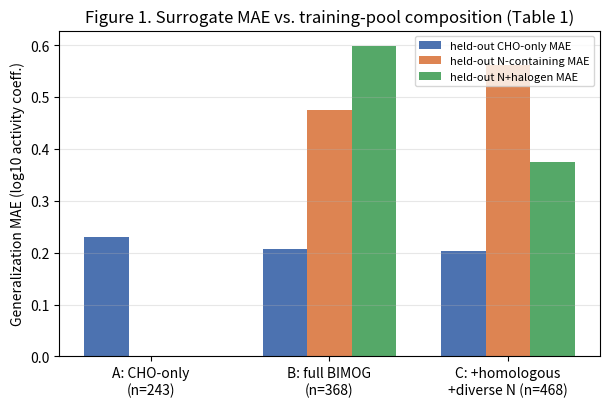

The script that saved this image: (Note: this script raises an exception after producing the figure.)
import json
import numpy as np
import matplotlib
matplotlib.use("Agg")
import matplotlib.pyplot as plt

FIG_DIR = "/tmp/claude-0/-home-claude/eecda288-448a-508f-8b60-1c1c2ce4350c/scratchpad/surrogate_paper/figs"
plt.rcParams.update({"font.size": 10, "figure.dpi": 200})

# ---------- Figure 1: Table 1 -- training-pool growth MAE ----------
pools = ["A: CHO-only\n(n=243)", "B: full BIMOG\n(n=368)", "C: +homologous\n+diverse N (n=468)"]
mae_n_only = [np.nan, 0.476, 0.561]
mae_n_hal  = [np.nan, 0.598, 0.375]
mae_cho    = [0.230, 0.208, 0.204]

x = np.arange(len(pools))
w = 0.25
fig, ax = plt.subplots(figsize=(6.2, 4.2))
ax.bar(x - w, mae_cho, width=w, label="held-out CHO-only MAE", color="#4C72B0")
ax.bar(x,     mae_n_only, width=w, label="held-out N-containing MAE", color="#DD8452")
ax.bar(x + w, mae_n_hal, width=w, label="held-out N+halogen MAE", color="#55A868")
ax.set_xticks(x); ax.set_xticklabels(pools)
ax.set_ylabel("Generalization MAE (log10 activity coeff.)")
ax.set_title("Figure 1. Surrogate MAE vs. training-pool composition (Table 1)")
ax.legend(fontsize=8, loc="upper right")
ax.grid(axis="y", alpha=0.3)
fig.tight_layout()
fig.savefig(f"{FIG_DIR}/fig1_pool_growth_mae.png")
plt.close(fig)

# ---------- Figure 2: Table 2 -- Model A-G comparison ----------
models = ["A. Hand-crafted\nMLP", "B. GNN,\nno pretrain", "C. GNN,\nsynth-pretrained",
          "D. Hybrid,\nno pretrain", "E. Hybrid,\nGNN pretrained\n(overfit)",
          "F. Hybrid, frozen\npretrained+reg", "G. Hybrid, frozen\nrandom encoder"]
mae_water   = [0.025, 0.080, 0.061, 0.098, 0.210, 0.102, 0.072]
mae_water_e = [0.0,   0.007, 0.008, 0.015, 0.082, 0.009, 0.007]
mae_organic   = [0.298, 0.847, 0.715, 0.791, 2.465, 1.039, 0.791]
mae_organic_e = [0.0,   0.138, 0.075, 0.090, 0.175, 0.044, 0.036]

fig, axes = plt.subplots(1, 2, figsize=(10.5, 4.6), sharex=False)
colors = ["#4C72B0"] + ["#888888"]*6
colors[0] = "#4C72B0"  # best hand-crafted model highlighted

axes[0].barh(models, mae_water, xerr=mae_water_e, color=colors)
axes[0].invert_yaxis()
axes[0].set_xlabel("Gen. MAE (log10 activity coeff., water)")
axes[0].set_title("(a) Water activity coefficient")
axes[0].grid(axis="x", alpha=0.3)

axes[1].barh(models, mae_organic, xerr=mae_organic_e, color=colors)
axes[1].invert_yaxis()
axes[1].set_yticklabels([])
axes[1].set_xlabel("Gen. MAE (log10 activity coeff., organic)")
axes[1].set_title("(b) Organic activity coefficient")
axes[1].grid(axis="x", alpha=0.3)

fig.suptitle("Figure 2. Feature-representation comparison, Models A-G (Table 2)")
fig.tight_layout()
fig.savefig(f"{FIG_DIR}/fig2_model_comparison.png")
plt.close(fig)

# ---------- Figure 3: Table 3 -- viscosity-pipeline MAE ----------
vmodels = ["Naive global-mean\nbaseline", "Hand-crafted MLP,\nwithout Tg", "Hand-crafted MLP,\nwith Tg (best)", "VTF-coefficient\ndirect prediction\n(failed)"]
vmae = [2.267, 1.286, 0.823, 14.8]
vmae_e = [0.0, 0.019, 0.020, 5.5]
vcolors = ["#AAAAAA", "#DD8452", "#4C72B0", "#C44E52"]

fig, ax = plt.subplots(figsize=(6.2, 4.2))
bars = ax.bar(vmodels, vmae, yerr=vmae_e, color=vcolors, capsize=4)
ax.set_ylabel("Generalization MAE (log10 Pa s)")
ax.set_title("Figure 3. Viscosity-surrogate architecture comparison (Table 3)")
ax.set_yscale("log")
ax.grid(axis="y", which="both", alpha=0.3)
for b, v in zip(bars, vmae):
    ax.text(b.get_x()+b.get_width()/2, v*1.15, f"{v:.2f}" if v < 10 else f"{v:.1f}", ha="center", fontsize=9)
fig.tight_layout()
fig.savefig(f"{FIG_DIR}/fig3_viscosity_mae.png")
plt.close(fig)

# ---------- Figure 4: Sobol GSA (real results from aiomfac_gsa/sobol_results.json) ----------
with open("/tmp/claude-0/-home-claude/eecda288-448a-508f-8b60-1c1c2ce4350c/scratchpad/aiomfac_gsa/sobol_results.json") as f:
    sob = json.load(f)

names = sob["factor_names"]
targets = [k for k in sob.keys() if k.startswith("ln_gamma")]
print("targets:", targets)

fig, axes = plt.subplots(1, len(targets), figsize=(6.5*len(targets), 5.5), sharey=True)
if len(targets) == 1:
    axes = [axes]
for ax, tgt in zip(axes, targets):
    S1 = np.array(sob[tgt]["S1"])
    ST = np.array(sob[tgt]["ST"])
    order = np.argsort(ST)[::-1]
    y = np.arange(len(names))
    ax.barh(y, ST[order], color="#C44E52", alpha=0.6, label="Total-order (ST)")
    ax.barh(y, S1[order], color="#4C72B0", label="First-order (S1)")
    ax.set_yticks(y)
    ax.set_yticklabels([names[i] for i in order], fontsize=8)
    ax.invert_yaxis()
    ax.set_xlabel("Sobol index")
    ax.set_title(tgt.replace("ln_gamma_", "ln γ ("+")").replace("(water)","(water)") if False else tgt)
    ax.grid(axis="x", alpha=0.3)
axes[0].legend(fontsize=9, loc="lower right")
fig.suptitle("Figure 4. Sobol global sensitivity indices for the AIOMFAC-surrogate activity coefficients")
fig.tight_layout()
fig.savefig(f"{FIG_DIR}/fig4_sobol_gsa.png")
plt.close(fig)

print("wrote figures to", FIG_DIR)

# ---------- Figure 5: speed benchmark (Table 4) ----------
with open(f"{FIG_DIR}/../timing_results.json") as f:
    timing = json.load(f)

labels = ["AIOMFAC,\ndirect call", "Surrogate (PyTorch),\none-at-a-time", "Surrogate (PyTorch),\nbatched",
          "Surrogate (NumPy),\none-at-a-time", "Surrogate (NumPy),\nbatched"]
per_call_us = [
    timing["aiomfac_direct"]["median_s"] * 1e6,
    timing["surrogate_single_call"]["median_s"] * 1e6,
    timing["surrogate_batched"]["per_point_s"] * 1e6,
    timing["surrogate_numpy_single_call"]["median_s"] * 1e6,
    timing["surrogate_numpy_batched"]["per_point_s"] * 1e6,
]
colors5 = ["#C44E52", "#DD8452", "#4C72B0", "#55A868", "#8172B2"]

fig, axes = plt.subplots(1, 2, figsize=(12.5, 4.8))
bars = axes[0].bar(range(len(labels)), per_call_us, color=colors5)
axes[0].set_xticks(range(len(labels)))
axes[0].set_xticklabels(labels, fontsize=8, rotation=20, ha="right")
axes[0].set_yscale("log")
axes[0].set_ylabel("Median time per evaluation (microseconds)")
axes[0].set_title("(a) Per-evaluation cost")
axes[0].grid(axis="y", which="both", alpha=0.3)
for b, v in zip(bars, per_call_us):
    axes[0].text(b.get_x() + b.get_width()/2, v*1.3, f"{v:.2f}", ha="center", fontsize=8)

scaling = timing["surrogate_batch_scaling_per_point_s"]
ns = sorted(int(k) for k in scaling.keys())
us_per_point = [scaling[str(n)] * 1e6 for n in ns]
axes[1].plot(ns, us_per_point, "o-", color="#4C72B0", label="Surrogate, PyTorch (batched)")
axes[1].axhline(timing["aiomfac_direct"]["median_s"] * 1e6, color="#C44E52", ls="--", label="AIOMFAC (direct, per-call)")
axes[1].axhline(timing["surrogate_numpy_batched"]["per_point_s"] * 1e6, color="#55A868", ls=":",
                 label="Surrogate, NumPy (batched)")
axes[1].set_xscale("log")
axes[1].set_yscale("log")
axes[1].set_xlabel("Batch size (number of points per surrogate call)")
axes[1].set_ylabel("Time per evaluation (microseconds)")
axes[1].set_title("(b) Surrogate cost vs. batch size")
axes[1].legend(fontsize=8)
axes[1].grid(True, which="both", alpha=0.3)

fig.suptitle(f"Figure 5. Evaluation speed: AIOMFAC direct vs. surrogate "
             f"(up to {timing['speedup_numpy_batched_vs_aiomfac']:.0f}x speedup, NumPy + batched)")
fig.tight_layout()
fig.savefig(f"{FIG_DIR}/fig5_speed_benchmark.png")
plt.close(fig)
print("wrote fig5_speed_benchmark.png")

# ---------- Figure 6: GPU benchmark run (Table 5), measured by the user on Colab T4 ----------
with open(f"{FIG_DIR}/../timing_results_gpu_run.json") as f:
    gpu = json.load(f)

labels6 = ["AIOMFAC,\ndirect call", "PyTorch,\none-at-a-time", "PyTorch,\nbatched",
           "NumPy,\none-at-a-time", "NumPy,\nbatched", "GPU (T4),\none-at-a-time", "GPU (T4),\nbatched"]
per_call_us6 = [
    gpu["aiomfac_direct_us"], gpu["surrogate_pytorch_single_us"], gpu["surrogate_pytorch_batched_us"],
    gpu["surrogate_numpy_single_us"], gpu["surrogate_numpy_batched_us"],
    gpu["surrogate_gpu_single_us"], gpu["surrogate_gpu_batched_us"],
]
colors6 = ["#C44E52", "#DD8452", "#4C72B0", "#55A868", "#8172B2", "#CCB974", "#64B5CD"]

fig, ax = plt.subplots(figsize=(7.2, 4.6))
bars = ax.bar(range(len(labels6)), per_call_us6, color=colors6)
ax.set_xticks(range(len(labels6)))
ax.set_xticklabels(labels6, fontsize=8, rotation=20, ha="right")
ax.set_yscale("log")
ax.set_ylabel("Median time per evaluation (microseconds)")
ax.set_title("Figure 6. GPU benchmark run (Google Colab, NVIDIA T4 GPU runtime, user-executed)\n"
              "-- note: different, slower-CPU hardware than Figure 5; not directly comparable in absolute terms")
ax.grid(axis="y", which="both", alpha=0.3)
for b, v in zip(bars, per_call_us6):
    ax.text(b.get_x() + b.get_width()/2, v*1.3, f"{v:.2f}", ha="center", fontsize=8)
fig.tight_layout()
fig.savefig(f"{FIG_DIR}/fig6_gpu_benchmark.png")
plt.close(fig)
print("wrote fig6_gpu_benchmark.png")
